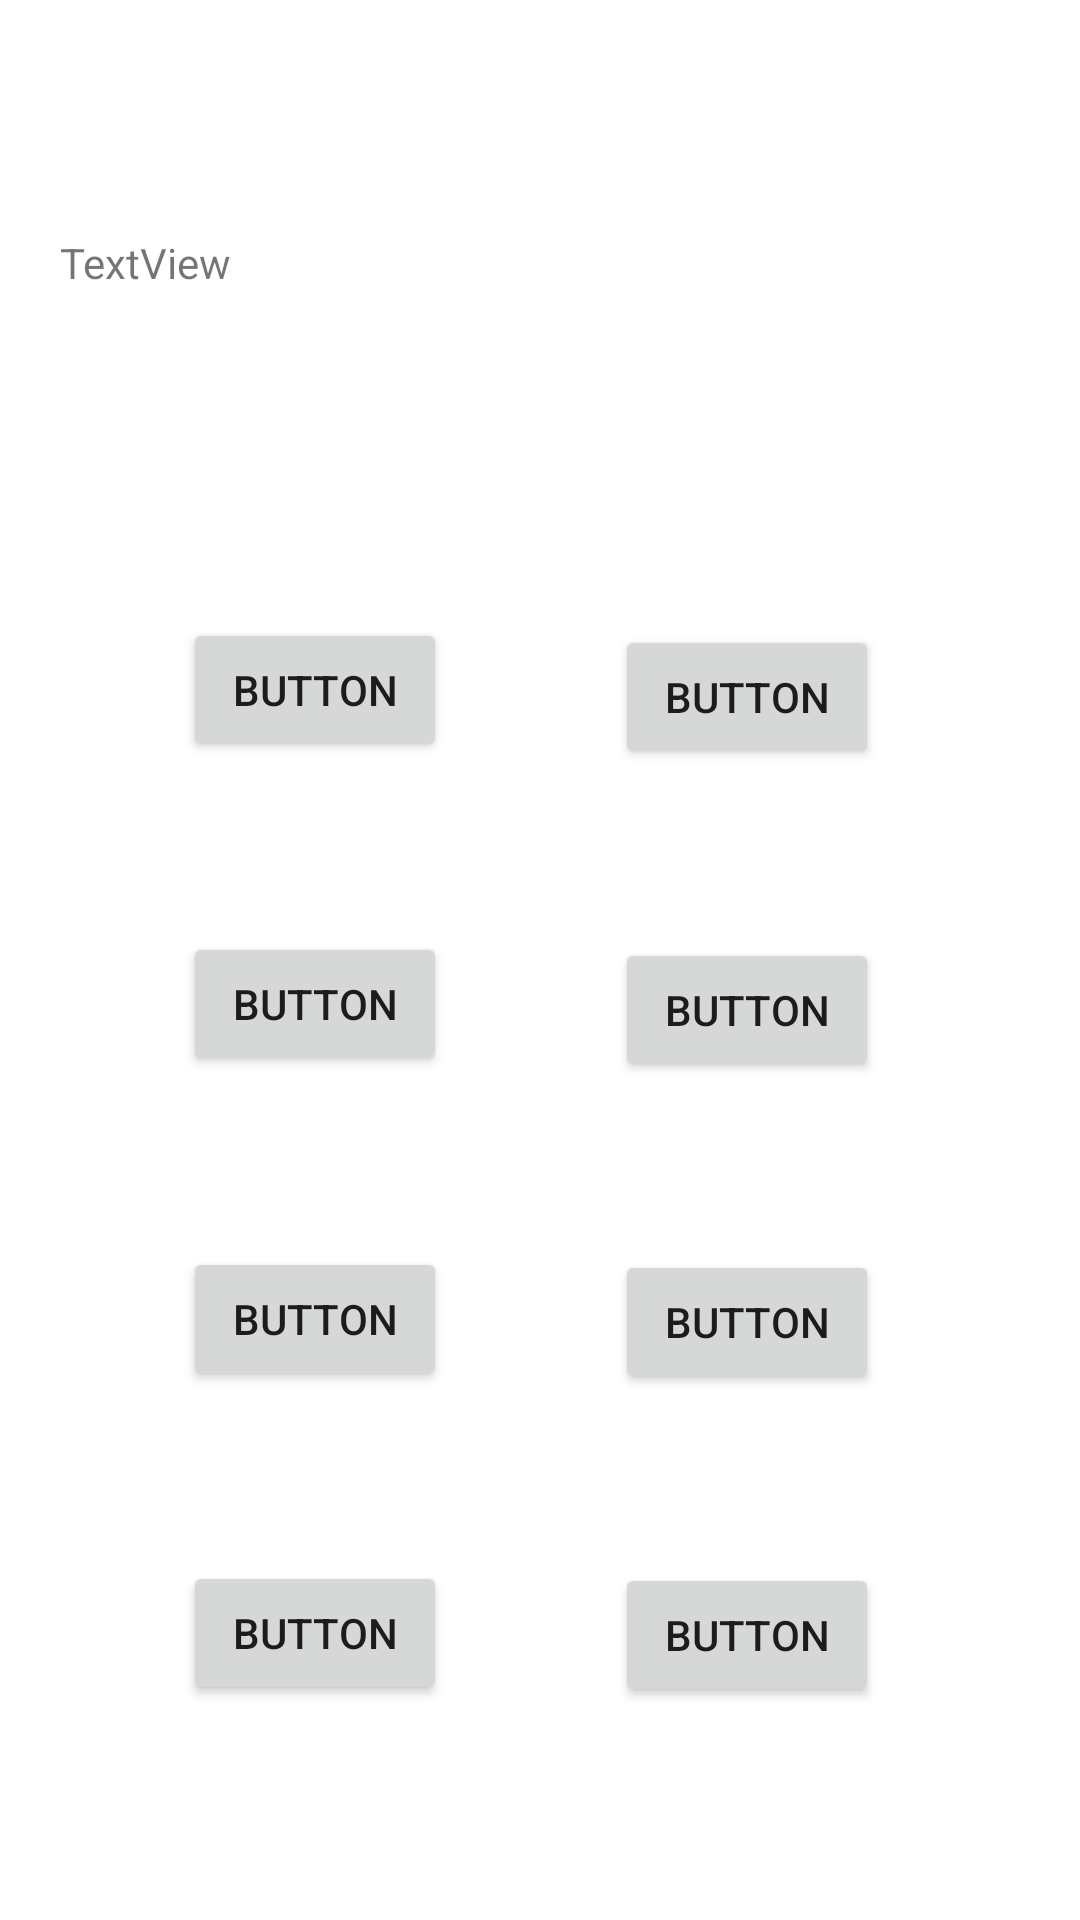

Reconstruct the res/layout file that produces this screen, plus the resources it refers to.
<!-- AndroidManifest.xml: application theme Theme.ZPI -->
<!-- res/layout/activity_expert_system.xml -->
<?xml version="1.0" encoding="utf-8"?>
<androidx.constraintlayout.widget.ConstraintLayout xmlns:android="http://schemas.android.com/apk/res/android"
    xmlns:app="http://schemas.android.com/apk/res-auto"
    xmlns:tools="http://schemas.android.com/tools"
    android:layout_width="wrap_content"
    android:layout_height="wrap_content"
    tools:context=".ExpertSystem">

    <TextView
        android:id="@+id/txtQuestion"
        android:layout_width="wrap_content"
        android:layout_height="wrap_content"
        android:layout_marginStart="20dp"
        android:layout_marginTop="78dp"
        android:layout_marginEnd="195dp"
        android:text="TextView"
        app:layout_constraintEnd_toEndOf="parent"
        app:layout_constraintHorizontal_bias="0.0"
        app:layout_constraintStart_toStartOf="parent"
        app:layout_constraintTop_toTopOf="parent" />

    <Button
        android:id="@+id/btnAnswer1"
        android:layout_width="wrap_content"
        android:layout_height="wrap_content"
        android:layout_marginStart="50dp"
        android:layout_marginTop="108dp"
        android:layout_marginEnd="5dp"
        android:layout_marginBottom="5dp"
        android:onClick="b1Click"
        android:text="Button"
        app:layout_constraintBottom_toTopOf="@+id/btnAnswer3"
        app:layout_constraintEnd_toStartOf="@+id/btnAnswer2"
        app:layout_constraintStart_toStartOf="parent"
        app:layout_constraintTop_toBottomOf="@+id/txtQuestion" />

    <Button
        android:id="@+id/btnAnswer2"
        android:layout_width="wrap_content"
        android:layout_height="wrap_content"
        android:layout_marginStart="40dp"
        android:layout_marginTop="208dp"
        android:layout_marginEnd="56dp"
        android:layout_marginBottom="5dp"
        android:onClick="b2Click"
        android:text="Button"
        app:layout_constraintBottom_toTopOf="@+id/btnAnswer4"
        app:layout_constraintEnd_toEndOf="parent"
        app:layout_constraintStart_toEndOf="@+id/btnAnswer1"
        app:layout_constraintTop_toTopOf="parent" />

    <Button
        android:id="@+id/btnAnswer3"
        android:layout_width="wrap_content"
        android:layout_height="wrap_content"
        android:layout_marginStart="50dp"
        android:layout_marginTop="51dp"
        android:layout_marginEnd="5dp"
        android:layout_marginBottom="5dp"
        android:onClick="b3Click"
        android:text="Button"
        app:layout_constraintBottom_toTopOf="@+id/btnAnswer5"
        app:layout_constraintEnd_toStartOf="@+id/btnAnswer4"
        app:layout_constraintStart_toStartOf="parent"
        app:layout_constraintTop_toBottomOf="@+id/btnAnswer1" />

    <Button
        android:id="@+id/btnAnswer4"
        android:layout_width="wrap_content"
        android:layout_height="wrap_content"
        android:layout_marginStart="40dp"
        android:layout_marginTop="51dp"
        android:layout_marginEnd="56dp"
        android:layout_marginBottom="5dp"
        android:onClick="b4Click"
        android:text="Button"
        app:layout_constraintBottom_toTopOf="@+id/btnAnswer6"
        app:layout_constraintEnd_toEndOf="parent"
        app:layout_constraintStart_toEndOf="@+id/btnAnswer3"
        app:layout_constraintTop_toBottomOf="@+id/btnAnswer2" />

    <Button
        android:id="@+id/btnAnswer5"
        android:layout_width="wrap_content"
        android:layout_height="wrap_content"
        android:layout_marginStart="50dp"
        android:layout_marginTop="51dp"
        android:layout_marginEnd="5dp"
        android:layout_marginBottom="5dp"
        android:onClick="b5Click"
        android:text="Button"
        app:layout_constraintBottom_toTopOf="@+id/btnAnswer7"
        app:layout_constraintEnd_toStartOf="@+id/btnAnswer6"
        app:layout_constraintStart_toStartOf="parent"
        app:layout_constraintTop_toBottomOf="@+id/btnAnswer3" />

    <Button
        android:id="@+id/btnAnswer6"
        android:layout_width="wrap_content"
        android:layout_height="wrap_content"
        android:layout_marginStart="40dp"
        android:layout_marginTop="51dp"
        android:layout_marginEnd="56dp"
        android:layout_marginBottom="5dp"
        android:onClick="b6Click"
        android:text="Button"
        app:layout_constraintBottom_toTopOf="@+id/btnAnswer8"
        app:layout_constraintEnd_toEndOf="parent"
        app:layout_constraintStart_toEndOf="@+id/btnAnswer5"
        app:layout_constraintTop_toBottomOf="@+id/btnAnswer4" />

    <Button
        android:id="@+id/btnAnswer7"
        android:layout_width="wrap_content"
        android:layout_height="wrap_content"
        android:layout_marginStart="50dp"
        android:layout_marginTop="51dp"
        android:layout_marginEnd="5dp"
        android:layout_marginBottom="100dp"
        android:onClick="b7Click"
        android:text="Button"
        app:layout_constraintBottom_toTopOf="@+id/btnBack"
        app:layout_constraintEnd_toStartOf="@+id/btnAnswer8"
        app:layout_constraintStart_toStartOf="parent"
        app:layout_constraintTop_toBottomOf="@+id/btnAnswer5" />

    <Button
        android:id="@+id/btnAnswer8"
        android:layout_width="wrap_content"
        android:layout_height="wrap_content"
        android:layout_marginStart="40dp"
        android:layout_marginTop="51dp"
        android:layout_marginEnd="56dp"
        android:layout_marginBottom="100dp"
        android:onClick="b8Click"
        android:text="Button"
        app:layout_constraintBottom_toTopOf="@+id/btnExit"
        app:layout_constraintEnd_toEndOf="parent"
        app:layout_constraintStart_toEndOf="@+id/btnAnswer7"
        app:layout_constraintTop_toBottomOf="@+id/btnAnswer6" />

    <Button
        android:id="@+id/btnBack"
        android:layout_width="wrap_content"
        android:layout_height="wrap_content"
        android:layout_marginStart="29dp"
        android:layout_marginTop="667dp"
        android:layout_marginEnd="20dp"
        android:layout_marginBottom="16dp"
        android:onClick="bBackClicked"
        android:text="Powrót"
        app:layout_constraintBottom_toBottomOf="parent"
        app:layout_constraintEnd_toStartOf="@+id/btnExit"
        app:layout_constraintStart_toStartOf="parent"
        app:layout_constraintTop_toTopOf="parent" />

    <Button
        android:id="@+id/btnExit"
        android:layout_width="wrap_content"
        android:layout_height="wrap_content"
        android:layout_marginStart="29dp"
        android:layout_marginTop="667dp"
        android:layout_marginEnd="50dp"
        android:layout_marginBottom="16dp"
        android:onClick="mainMenu"
        android:text="Menu "
        app:layout_constraintBottom_toBottomOf="parent"
        app:layout_constraintEnd_toEndOf="parent"
        app:layout_constraintStart_toEndOf="@+id/btnBack"
        app:layout_constraintTop_toTopOf="parent" />
</androidx.constraintlayout.widget.ConstraintLayout>
<!-- resources referenced by this layout -->
<resources>
  <style name="Theme.ZPI" parent="Theme.MaterialComponents.DayNight.DarkActionBar">
          
          <item name="colorPrimary">@color/purple_500</item>
          <item name="colorPrimaryVariant">@color/purple_700</item>
          <item name="colorOnPrimary">@color/white</item>
          
          <item name="colorSecondary">@color/teal_200</item>
          <item name="colorSecondaryVariant">@color/teal_700</item>
          <item name="colorOnSecondary">@color/black</item>
          
          <item name="android:statusBarColor" tools:targetApi="l">?attr/colorPrimaryVariant</item>
          
      </style>
  <!-- not gathered from this repository: default colours our renderer supplied (Android Studio template values) -->
  <color name="purple_500">#FF6200EE</color>
  <color name="purple_700">#FF3700B3</color>
  <color name="teal_200">#FF03DAC5</color>
  <color name="teal_700">#FF018786</color>
  <color name="black">#FF000000</color>
  <color name="white">#FFFFFFFF</color>
</resources>
